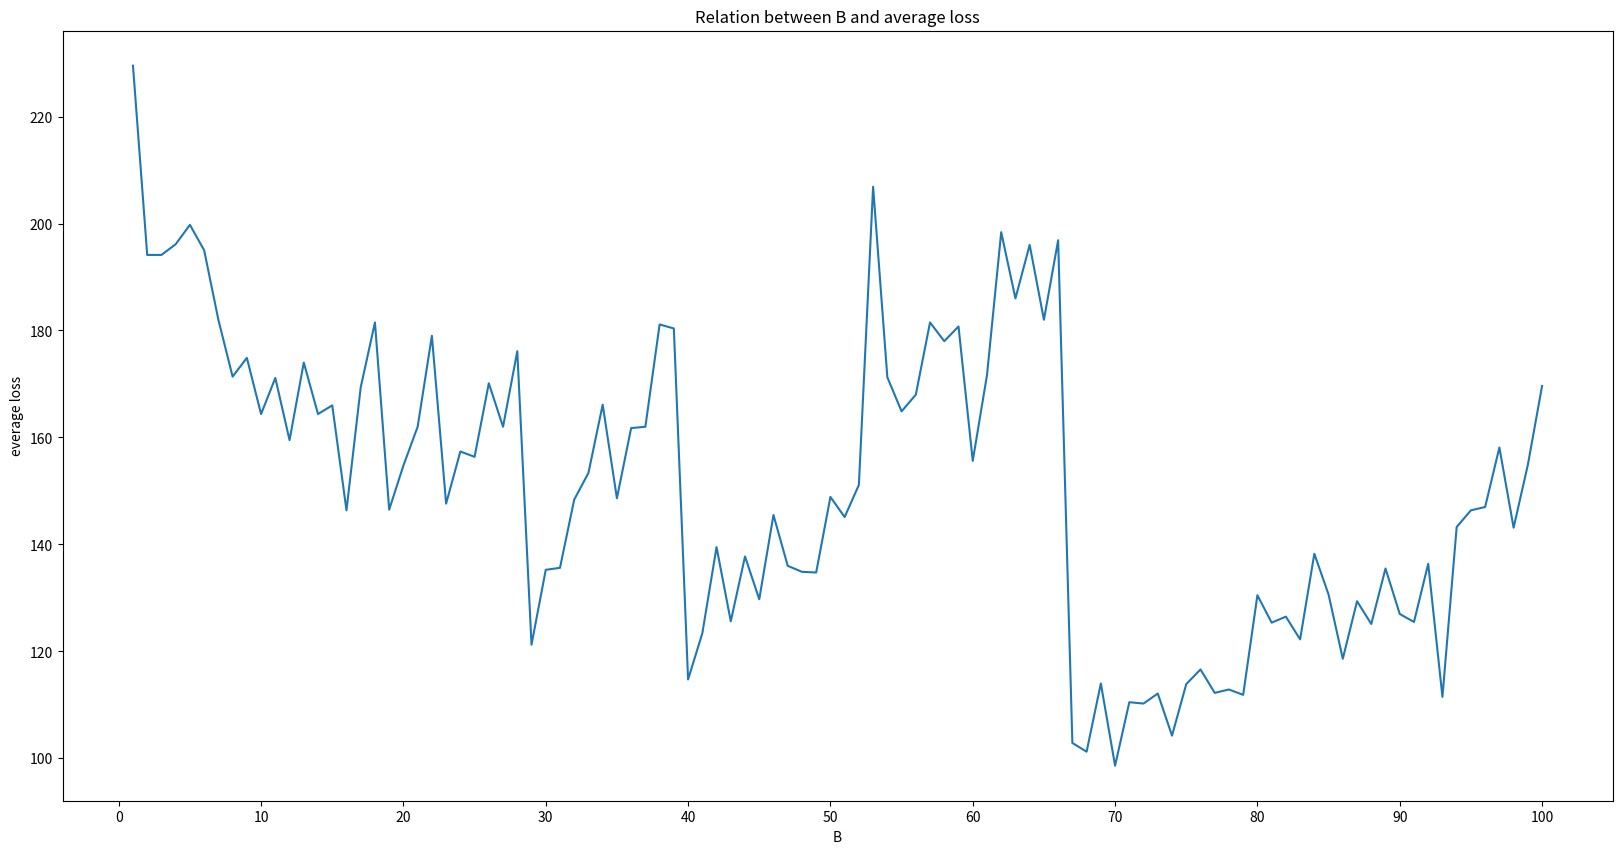

Write Python code to recreate this figure.
#!/usr/bin/env python
# coding: utf-8

# In[310]:


import numpy as np
import random
import math
import matplotlib.pyplot as plt


# In[242]:


def update_lambda(S, lambda_bar, delta, arm, lambda_, driver) :
    if S[driver][arm] <= 1 :
        lambda_[driver][arm] = 1
    else :
        lambda_[driver][arm] = (2 * lambda_bar[driver][arm] * math.log(delta / 2, 10) / S[driver][arm] )**0.5 + ( 7 * math.log(2/delta, 10) ) / ( 3 * (S[driver][arm] - 1) )

def update_lambda_bar(loss_matrix, S, arm, lambda_bar) :
    if S[driver][arm] <= 1 :
        lambda_bar[driver][arm] = 0
    else :
        for i in range(int(S[driver][arm])-1) :
            lambda_bar[driver][arm] += ((loss_matrix[driver][i][arm] - loss_matrix[driver][int(S[driver][arm]-1)][arm])**2)/(S[driver][arm]*(S[driver][arm]-1))


def update_mu_bar(S, arm, t, driver, loss_matrix, mu_bar) :
    S[driver][arm] += 1
    loss_sum = 0
    for i in range(t+1) :
        loss_sum += loss_matrix[driver][i][arm]
    mu_bar[driver][arm] = loss_sum/S[driver][arm]
    
    
def select_arm(driver, mu_bar, lambda_) :
    temp = mu_bar[driver]-lambda_[driver]
    if len(np.unique(temp)) == 1:
        return random.randrange(3)
    if len(np.unique(temp)) == 2:
        if temp[0] == temp[1] :
            return random.randrange(2)
        if temp[0] == temp[2] :
            if random.randrange(2) == 0 :
                return 0
            return 1
        if temp[1] == temp[2] :
            return random.randrange(2)+1
    return list(temp).index(min(temp))

def loss_cul(human_acu) :
    loss_feeback = [0,0,0]
    for i in range(len(human_acu)) :   
        if i == 0 : 
            loss_feeback[i] = human_acu[i] * 2
        elif i == 1 :
            loss_feeback[i] = human_acu[i] + 1
        elif i == 2 :
            loss_feeback[i] = human_acu[i]**2
    return loss_feeback

def update_loss_matrix(driver, t, arm, loss) :
    loss_matrix[driver][t][arm] = loss


# In[469]:


trend = []
for B in range(1, 101) :
    drivers = 8
    K = 3      
    t = B
    T = round(100/t)*t
    rounds = round(T/t)
    S = np.zeros((drivers, K))
    mu_bar = np.zeros((drivers, K))
    lambda_bar = np.zeros((drivers, K))
    lambda_ = np.ones((drivers, K))
    loss_matrix = np.zeros((drivers, t, K))
    human_acu = np.zeros((1,K))
    temp_record = np.zeros((1,drivers))
    delta = 7
    picture_show = []
    drivers_cost = np.zeros((drivers, T))
    for i in range(rounds) :
        S = np.zeros((drivers, K))
        mu_bar = np.zeros((drivers, K))
        lamda_bar = np.zeros((drivers, K))
        lambda_ = np.ones((drivers, K))
        loss_matrix = np.zeros((drivers, t, K))
        human_acu = [0, 0, 0]
        temp_record = [0, 0, 0, 0, 0, 0, 0, 0]
        for j in range(t) :
            show = []
            human_acu = [0, 0, 0]
            for driver in range(drivers) :
                arm = select_arm(driver, mu_bar, lambda_)
                temp_record[driver] = arm
                human_acu[arm] += 1
                show.append(arm)
            loss_feeback = loss_cul(human_acu)
            picture_show.append(sum(loss_feeback))
            for driver in range(drivers) :
                drivers_cost[driver][i*t+j] = loss_feeback[temp_record[driver]] ##
                update_loss_matrix(driver, j, temp_record[driver], loss_feeback[temp_record[driver]])
                update_mu_bar(S, temp_record[driver], j, driver, loss_matrix, mu_bar)
                update_lambda_bar(loss_matrix, S, temp_record[driver], lambda_bar)
                update_lambda(S, lambda_bar, delta, temp_record[driver], lambda_, driver)
    trend.append(sum(picture_show)/8)

plt.figure(figsize=(20, 10))    
plt.plot(range(1, 101), trend)
plt.xticks(range(0, 101, 10))
plt.title("Relation between B and average loss")
plt.xlabel('B')
plt.ylabel('everage loss')
# for driver in range(drivers) :
#     plt.figure(figsize=(60, 20))
#     plt.subplot(2, 4, driver+1)
#     plt.plot(range(100), drivers_cost[driver])
#     for i in range(1, 11) :
#         plt.plot([i*10-1,i*10-1], [0, 40], color='red', linestyle=':')
#     plt.xlabel('T')
#     plt.ylabel('Loss')
#     plt.yticks(range(0, 40, 1))
#     plt.xticks(range(0, 101, 10))
#     plt.title("driver" + str(driver))

# plt.figure(figsize=(20,10))
# plt.plot(range(100), np.array(picture_show)/8)
# plt.plot([0,100], [2.6,2.6])
# for i in range(1, rounds+1) :
#     plt.plot([i*t-1,i*t-1], [0, 4], color='red', linestyle=':')
# plt.xlabel('T')
# plt.ylabel('everage loss')
# plt.yticks(range(0, 4, 1))
# plt.xticks(range(0, 101, 10))
# plt.title("B="+str(t)+", Average Loss Diagram")
# plt.show()
# print(sum(picture_show)/8)

